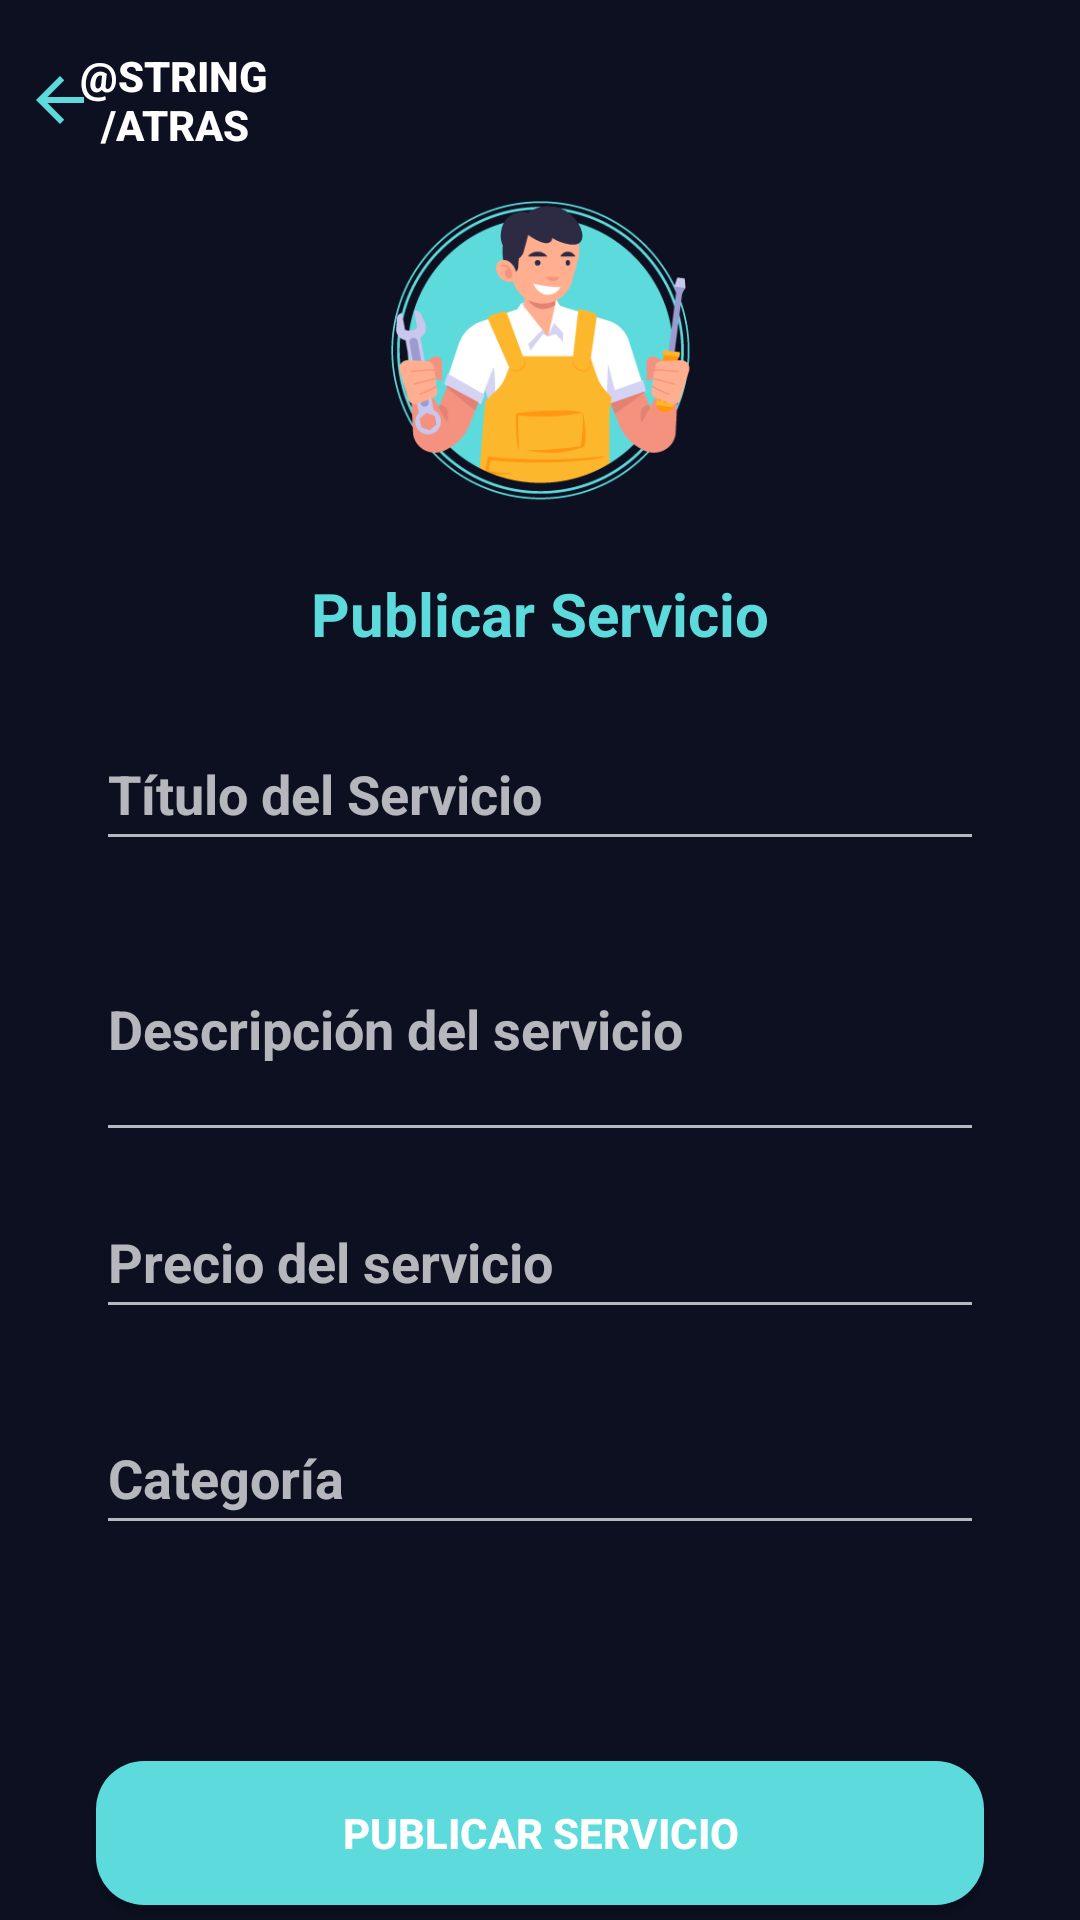

The Android layout XML behind this screen, and the referenced resources:
<!-- AndroidManifest.xml: application theme Theme.Design.NoActionBar -->
<!-- res/layout/fragment_add_servicio.xml -->
<?xml version="1.0" encoding="utf-8"?>
<androidx.constraintlayout.widget.ConstraintLayout xmlns:android="http://schemas.android.com/apk/res/android"
    xmlns:app="http://schemas.android.com/apk/res-auto"
    xmlns:tools="http://schemas.android.com/tools"
    android:id="@+id/frameLayout"
    android:layout_width="wrap_content"
    android:layout_height="match_parent"
    android:background="#0C1020"
    tools:context=".ui.home.AddServicioFragment">


    <Button
        android:id="@+id/bt_back_add"
        android:layout_width="106dp"
        android:layout_height="51dp"
        android:layout_marginStart="8dp"
        android:layout_marginTop="8dp"
        android:layout_weight="1"
        android:background="@android:color/transparent"
        android:drawableLeft="@drawable/ic_baseline_arrow_back_24"
        android:drawablePadding="-30dp"
        android:text="@string/atras"
        android:textStyle="bold"
        app:layout_constraintStart_toStartOf="parent"
        app:layout_constraintTop_toTopOf="parent" />

    <EditText
        android:id="@+id/et_categoria"
        android:layout_width="0dp"
        android:layout_height="wrap_content"
        android:layout_marginStart="32dp"
        android:layout_marginTop="276dp"
        android:layout_marginEnd="32dp"
        android:ems="10"
        android:hint="@string/et_categoria"
        android:inputType="text"
        android:minHeight="48dp"
        android:textAlignment="viewStart"
        android:textStyle="bold"
        android:visibility="visible"
        app:layout_constraintEnd_toEndOf="parent"
        app:layout_constraintHorizontal_bias="0.0"
        app:layout_constraintStart_toStartOf="parent"
        app:layout_constraintTop_toBottomOf="@+id/imageTrabajador" />

    <EditText
        android:id="@+id/et_precio"
        android:layout_width="0dp"
        android:layout_height="wrap_content"
        android:layout_marginStart="32dp"
        android:layout_marginTop="204dp"
        android:layout_marginEnd="32dp"
        android:ems="10"
        android:hint="@string/et_precio"
        android:inputType="text"
        android:minHeight="48dp"
        android:textAlignment="viewStart"
        android:textStyle="bold"
        android:visibility="visible"
        app:layout_constraintEnd_toEndOf="parent"
        app:layout_constraintHorizontal_bias="0.0"
        app:layout_constraintStart_toStartOf="parent"
        app:layout_constraintTop_toBottomOf="@+id/imageTrabajador" />

    <ImageView
        android:id="@+id/imageTrabajador"
        android:layout_width="180dp"
        android:layout_height="159dp"
        android:layout_marginTop="32dp"
        android:src="@drawable/trabajador"
        app:layout_constraintEnd_toEndOf="parent"
        app:layout_constraintStart_toStartOf="parent"
        app:layout_constraintTop_toTopOf="parent" />


    <TextView
        android:id="@+id/textView8"
        android:layout_width="wrap_content"
        android:layout_height="wrap_content"
        android:text="Publicar Servicio"
        android:textColor="#5DDADB"
        android:textSize="20sp"
        android:textStyle="bold"
        app:layout_constraintEnd_toEndOf="parent"
        app:layout_constraintStart_toStartOf="parent"
        app:layout_constraintTop_toBottomOf="@+id/imageTrabajador"
        tools:layout_editor_absoluteY="191dp" />


    <EditText
        android:id="@+id/et_titulo"
        android:layout_width="0dp"
        android:layout_height="wrap_content"
        android:layout_marginStart="32dp"
        android:layout_marginTop="48dp"
        android:layout_marginEnd="32dp"
        android:ems="10"
        android:hint="@string/et_titulo"
        android:inputType="text"
        android:minHeight="48dp"
        android:textAlignment="viewStart"
        android:textStyle="bold"
        android:visibility="visible"
        app:layout_constraintEnd_toEndOf="parent"
        app:layout_constraintHorizontal_bias="0.0"
        app:layout_constraintStart_toStartOf="parent"
        app:layout_constraintTop_toBottomOf="@+id/imageTrabajador" />

    <EditText
        android:id="@+id/et_descripcion"
        android:layout_width="296dp"
        android:layout_height="85dp"
        android:layout_marginStart="32dp"
        android:layout_marginTop="12dp"
        android:layout_marginEnd="32dp"
        android:ems="10"
        android:hint="@string/et_descripcion"
        android:inputType="text"
        android:minHeight="48dp"
        android:textAlignment="textStart"
        android:textStyle="bold"
        android:visibility="visible"
        app:layout_constraintEnd_toEndOf="parent"
        app:layout_constraintHorizontal_bias="0.0"
        app:layout_constraintStart_toStartOf="parent"
        app:layout_constraintTop_toBottomOf="@+id/et_titulo" />

    <Button
        android:id="@+id/btPublicarServicio"
        android:layout_width="0dp"
        android:layout_height="wrap_content"
        android:layout_marginStart="32dp"
        android:layout_marginTop="72dp"
        android:layout_marginEnd="32dp"
        android:background="@drawable/button_style1"
        android:text="@string/bt_publicar"
        android:textStyle="bold"
        app:layout_constraintEnd_toEndOf="parent"
        app:layout_constraintHorizontal_bias="0.0"
        app:layout_constraintStart_toStartOf="parent"
        app:layout_constraintTop_toBottomOf="@+id/et_categoria" />


</androidx.constraintlayout.widget.ConstraintLayout>
<!-- resources referenced by this layout -->
<resources>
  <!-- drawable button_style1 (drawable) -->
  <?xml version="1.0" encoding="utf-8"?>
  <shape xmlns:android="http://schemas.android.com/apk/res/android">
      <corners android:radius="16dp"/>
  <solid android:color="#5DDADB"/>
  </shape>
  <!-- drawable ic_baseline_arrow_back_24 (drawable) -->
  <vector android:autoMirrored="true" android:height="24dp"
      android:tint="#5DDADB" android:viewportHeight="24"
      android:viewportWidth="24" android:width="24dp" xmlns:android="http://schemas.android.com/apk/res/android">
      <path android:fillColor="@android:color/white" android:pathData="M20,11H7.83l5.59,-5.59L12,4l-8,8 8,8 1.41,-1.41L7.83,13H20v-2z"/>
  </vector>
  <!-- drawable trabajador: png bitmap (drawable, 27262 bytes) -->
  <string name="bt_publicar">Publicar servicio</string>
  <string name="et_categoria">Categoría</string>
  <string name="et_descripcion">Descripción del servicio</string>
  <string name="et_precio">Precio del servicio</string>
  <string name="et_titulo">Título del Servicio</string>
</resources>
